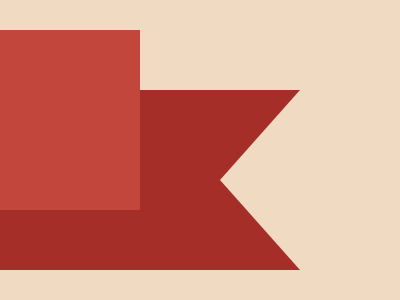

Reproduce this picture with HTML and CSS.

<div></div>
<div></div>
<style>
  * {
    margin: 0;
  }
  body {
    background-color: #f0dac1;
  }
  div:nth-of-type(1) {
    width: 300px;
    height: 180px;
    background: #a52f28;
    position: absolute;
    bottom: 30px;
  }
  div:nth-of-type(1)::before {
    content: "";
    position: absolute;
    height: 100%;
    width: 80px;
    background-color: #f0dac1;
    right: 0;
    clip-path: polygon(0 50%, 100% 100%, 100% 0);
  }
  div:nth-of-type(2) {
    height: 180px;
    width: 140px;
    background-color: #c3463d;
    position: absolute;
    top: 30px;
  }
</style>
